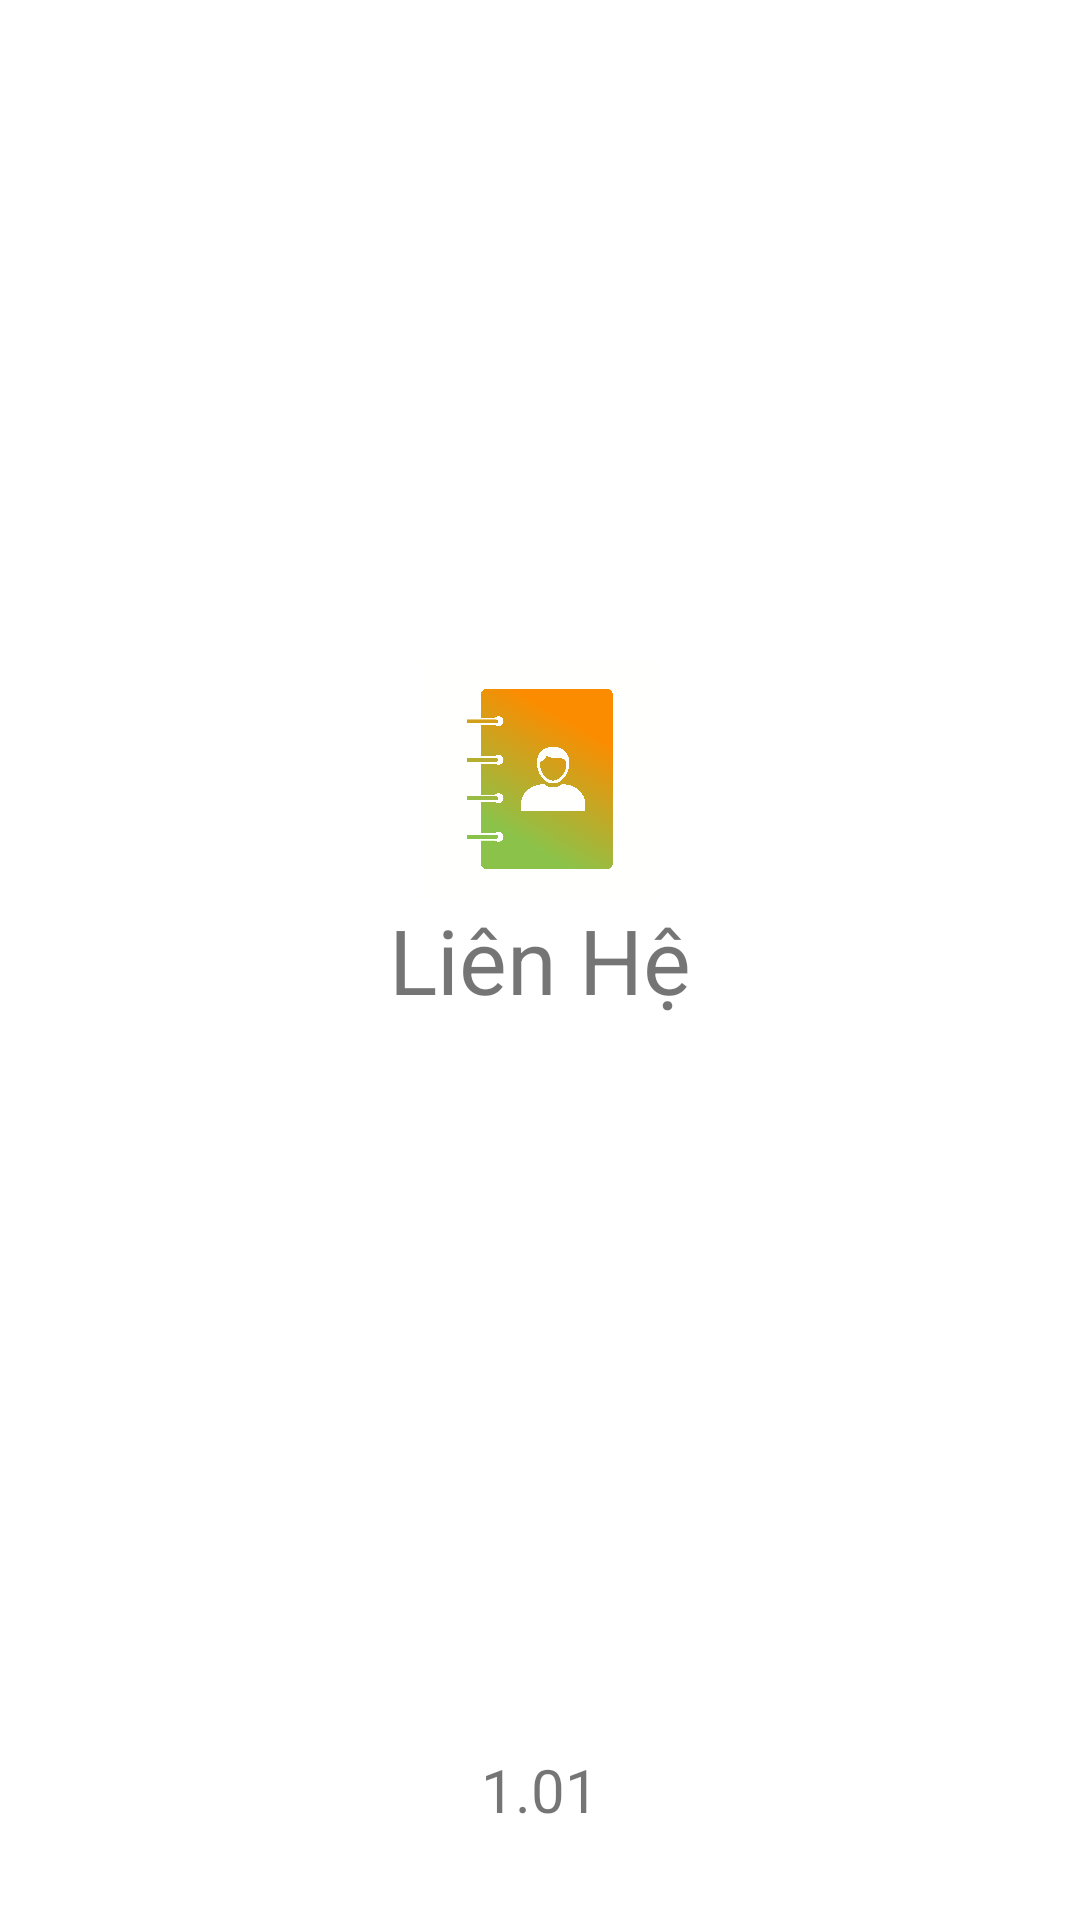

The Android layout XML behind this screen, and the referenced resources:
<!-- AndroidManifest.xml: application theme Theme.LiênHệ -->
<!-- res/layout/activity_flash_screen.xml -->
<?xml version="1.0" encoding="utf-8"?>
<RelativeLayout xmlns:android="http://schemas.android.com/apk/res/android"
    xmlns:app="http://schemas.android.com/apk/res-auto"
    xmlns:tools="http://schemas.android.com/tools"
    android:layout_width="match_parent"
    android:layout_height="match_parent"
    tools:context=".activity.FlashScreenActivity">

    <ImageView
        android:layout_width="80dp"
        android:layout_height="80dp"
        android:layout_above="@id/fl1"
        android:layout_centerHorizontal="true"
        android:src="@drawable/flash_icon" />

    <TextView
        android:id="@+id/fl1"
        android:layout_width="wrap_content"
        android:layout_height="wrap_content"
        android:layout_centerInParent="true"
        android:layout_marginLeft="172dp"
        android:layout_marginEnd="160dp"
        android:text="Liên Hệ"
        android:textSize="30sp" />

    <TextView
        android:layout_width="wrap_content"
        android:layout_height="wrap_content"
        android:layout_alignParentBottom="true"
        android:layout_centerHorizontal="true"
        android:layout_marginLeft="172dp"
        android:layout_marginEnd="160dp"
        android:layout_marginBottom="30dp"
        android:text="1.01"
        android:textSize="20sp" />

</RelativeLayout>
<!-- resources referenced by this layout -->
<resources>
  <!-- drawable flash_icon: png bitmap (drawable, 792327 bytes) -->
  <style name="Theme.LiênHệ" parent="Theme.MaterialComponents.DayNight.NoActionBar">
          
          <item name="colorPrimary">@color/purple_500</item>
          <item name="colorPrimaryVariant">@color/purple_700</item>
          <item name="colorOnPrimary">@color/white</item>
          
          <item name="colorSecondary">@color/teal_200</item>
          <item name="colorSecondaryVariant">@color/teal_700</item>
          <item name="colorOnSecondary">@color/black</item>
          
          <item name="android:statusBarColor" tools:targetApi="l">?attr/colorPrimaryVariant</item>
          
      </style>
  <color name="purple_500">#FF6200EE</color>
  <color name="purple_700">#FF3700B3</color>
  <color name="white">#FFFFFFFF</color>
  <color name="teal_200">#FF03DAC5</color>
  <color name="teal_700">#FF018786</color>
  <color name="black">#FF000000</color>
</resources>
